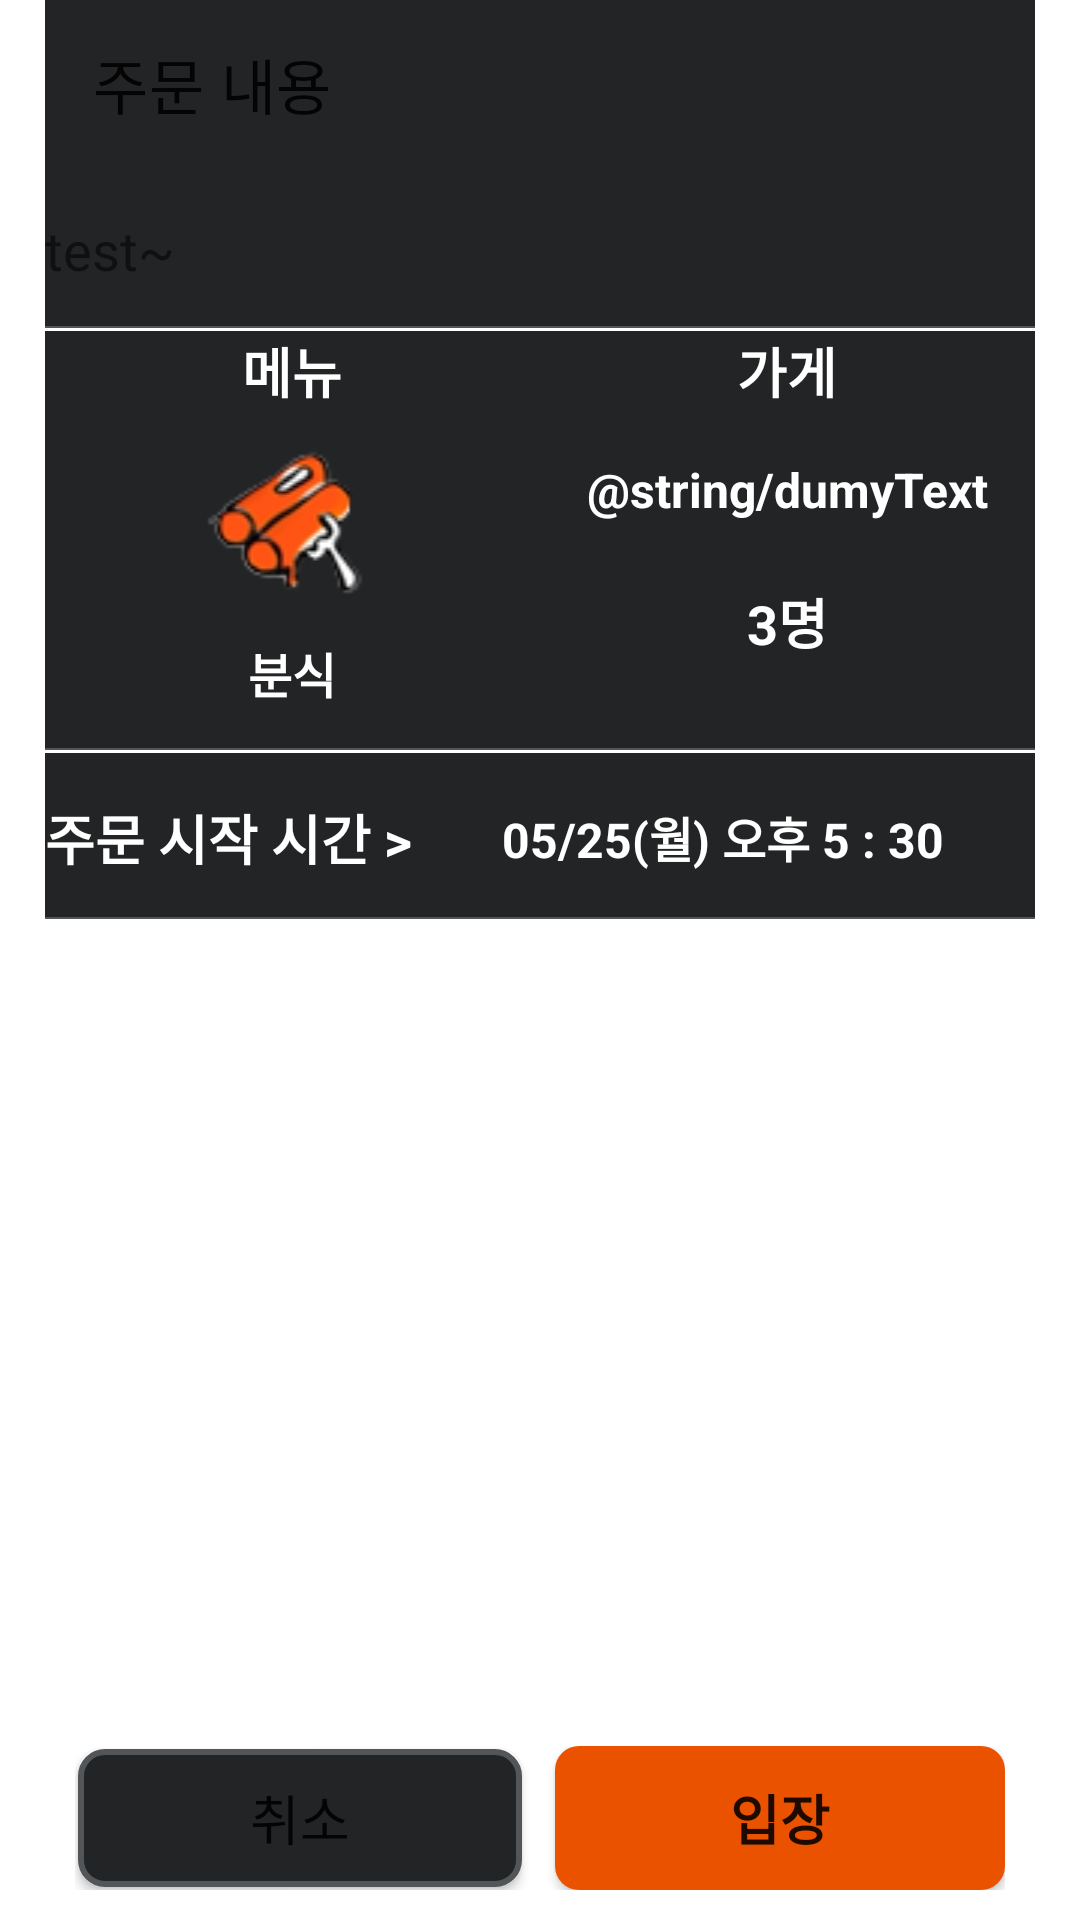

Produce the Android XML layout that renders to this screen, including the resource entries it uses.
<!-- AndroidManifest.xml: application theme Theme.Shdelivery -->
<!-- res/layout/activity_match.xml -->
<?xml version="1.0" encoding="utf-8"?>
<androidx.constraintlayout.widget.ConstraintLayout xmlns:android="http://schemas.android.com/apk/res/android"
    xmlns:app="http://schemas.android.com/apk/res-auto"
    xmlns:tools="http://schemas.android.com/tools"
    android:paddingRight="15dp"
    android:paddingLeft="15dp"
    android:layout_width="match_parent"
    android:layout_height="match_parent"
    android:orientation="vertical"
    tools:context=".Activity.createActivity">

    <androidx.appcompat.widget.Toolbar
        android:id="@+id/toolbar"
        android:layout_width="match_parent"
        android:layout_height="56dp"
        android:background="@color/backgroundColor"
        app:layout_constraintEnd_toEndOf="parent"
        app:layout_constraintStart_toStartOf="parent"
        app:layout_constraintTop_toTopOf="parent"
        app:title="주문 내용" />

    <LinearLayout
        android:layout_width="match_parent"
        android:layout_height="wrap_content"
        android:orientation="vertical"

        app:layout_constraintEnd_toEndOf="parent"
        app:layout_constraintStart_toStartOf="parent"
        app:layout_constraintTop_toBottomOf="@+id/toolbar">


        <TextView
            android:id="@+id/description"
            android:text="test~"
            android:layout_width="match_parent"
            android:layout_height="wrap_content"
            android:background="@drawable/line_noripple_bottom"
            android:paddingTop="15dp"
            android:paddingBottom="15dp"
            android:textSize="18dp" />
        <LinearLayout
            android:orientation="vertical"
            android:background="@drawable/line_noripple_bottom"
            android:layout_width="match_parent"
            android:layout_height="wrap_content">

            <LinearLayout
                android:gravity="center"
                android:orientation="horizontal"
                android:layout_width="match_parent"
                android:layout_height="wrap_content"
                android:layout_weight="1"
                >

                <TextView
                    android:layout_weight="1"
                    android:gravity="center"
                    android:layout_width="0dp"
                    android:layout_height="wrap_content"
                    android:text="메뉴"
                    android:textColor="@color/white"
                    android:textSize="18dp"
                    android:textStyle="bold" />

                <TextView
                    android:gravity="center"
                    android:layout_weight="1"
                    android:layout_width="0dp"
                    android:layout_height="match_parent"
                    android:text="가게"
                    android:textColor="@color/white"
                    android:textSize="18dp"
                    android:textStyle="bold" />



            </LinearLayout>

            <LinearLayout
                android:gravity="center"
                android:orientation="horizontal"
                android:layout_width="match_parent"
                android:layout_height="match_parent"
                android:layout_weight="1"
                android:paddingBottom="15dp">

                <LinearLayout
                    android:orientation="vertical"
                    android:layout_weight="1"
                    android:layout_width="0dp"
                    android:layout_height="wrap_content">


                    <ImageView
                        android:id="@+id/tagImage"
                        android:layout_height="wrap_content"
                        android:layout_width="match_parent"
                        android:src="@drawable/icon_boonsick"/>

                    <TextView
                        android:id="@+id/tag"
                        android:gravity="center"
                        android:text="분식"
                        android:ellipsize="end"
                        android:layout_width="match_parent"
                        android:layout_height="wrap_content"
                        android:textColor="@color/white"
                        android:textSize="16dp"
                        android:textStyle="bold"/>

                </LinearLayout>
                <LinearLayout
                    android:layout_weight="1"
                    android:layout_width="0dp"
                    android:orientation="vertical"
                    android:layout_height="wrap_content">
                    <TextView
                        android:id="@+id/storeName"
                        android:gravity="center"
                        android:text="@string/dumyText"
                        android:ellipsize="end"
                        android:layout_width="match_parent"
                        android:maxLines="2"
                        android:layout_height="wrap_content"
                        android:textColor="@color/white"
                        android:textSize="16dp"
                        android:textStyle="bold"
                        android:layout_weight="1"/>

                    <LinearLayout
                        android:layout_marginTop="20dp"
                        android:layout_width="match_parent"
                        android:layout_height="wrap_content">

                        <LinearLayout
                            android:layout_width="wrap_content"
                            android:layout_height="match_parent">

                            <ImageView
                                android:layout_width="match_parent"
                                android:layout_height="wrap_content"
                                android:adjustViewBounds="true"
                                android:scaleType="fitCenter"
                                android:src="@drawable/vector_person" />

                        </LinearLayout>

                        <TextView
                            android:id="@+id/count"
                            android:gravity="center"
                            android:text="3명"
                            android:textColor="@color/white"
                            android:textSize="18dp"
                            android:textStyle="bold"
                            android:layout_weight="1"
                            android:layout_width="0dp"
                            android:layout_height="match_parent"/>

                    </LinearLayout>

                </LinearLayout>




            </LinearLayout>

        </LinearLayout>

        <LinearLayout
            android:layout_width="match_parent"
            android:layout_height="wrap_content"
            android:layout_weight="1"
            android:background="@drawable/line_noripple_bottom"
            android:paddingTop="15dp"
            android:paddingBottom="15dp">

            <TextView
                android:layout_width="wrap_content"
                android:layout_height="wrap_content"
                android:text="주문 시작 시간 >"
                android:textColor="@color/white"
                android:textSize="18dp"
                android:textStyle="bold" />

            <LinearLayout
                android:layout_width="0dp"
                android:layout_height="match_parent"
                android:layout_weight="1"
                android:orientation="horizontal">

                <TextView
                    android:id="@+id/deliveryTime"
                    android:layout_width="0dp"
                    android:layout_height="match_parent"
                    android:layout_weight="1"
                    android:gravity="center"
                    android:text="05/25(월) 오후 5 : 30"
                    android:textColor="@color/white"
                    android:textSize="16dp"
                    android:textStyle="bold" />

            </LinearLayout>

        </LinearLayout>


    </LinearLayout>

    <LinearLayout
        android:padding="10dp"
        android:id="@+id/buttonLinear"
        android:layout_width="match_parent"
        android:layout_height="wrap_content"
        android:orientation="horizontal"
        app:layout_constraintBottom_toBottomOf="parent"
        app:layout_constraintEnd_toEndOf="parent"
        app:layout_constraintStart_toStartOf="parent"
        app:layout_constraintTop_toBottomOf="@id/scrollView2">

        <Button
            android:id="@+id/cancle"
            android:layout_marginRight="5dp"
            android:background="@drawable/custom_button_cancle"
            android:layout_weight="1"
            android:text="취소"
            android:textSize="18dp"
            android:layout_width="0dp"
            android:layout_height="wrap_content"/>

        <Button
            android:id="@+id/done"
            android:layout_marginLeft="5dp"
            android:background="@drawable/custom_button_done"
            android:text="입장"
            android:textSize="18dp"
            android:textStyle="bold"
            android:layout_weight="1"
            android:layout_width="0dp"
            android:layout_height="wrap_content"/>

    </LinearLayout>

</androidx.constraintlayout.widget.ConstraintLayout>
<!-- resources referenced by this layout -->
<resources>
  <color name="backgroundColor">#222425</color>
  <color name="white">#FFFFFFFF</color>
  <!-- drawable custom_button_cancle (drawable) -->
  <?xml version="1.0" encoding="utf-8"?>
  <ripple xmlns:android="http://schemas.android.com/apk/res/android"
      android:color="@color/backgroundClick">
      <item
          android:bottom="1dp"
          android:left="1dp"
          android:right="1dp"
          android:top="1dp">
          <shape android:shape="rectangle" >
              <stroke
                  android:width="2dp"
                  android:color="@color/backgroundClick" />
              <corners android:radius="8dp"/>
              <solid android:color="@color/backgroundColor" />
          </shape>
      </item>
  </ripple>
  <!-- drawable custom_button_done (drawable) -->
  <?xml version="1.0" encoding="utf-8"?>
  <ripple xmlns:android="http://schemas.android.com/apk/res/android"
      android:color="@color/orangeClick">
      <item android:id="@android:id/background">
          <shape xmlns:android="http://schemas.android.com/apk/res/android">
              <corners android:radius="8dp"></corners>
              <solid android:color="@color/orange"/>
          </shape>
      </item>
  </ripple>
  <!-- drawable icon_boonsick: png bitmap (drawable, 5099 bytes) -->
  <!-- drawable line_noripple_bottom (drawable) -->
  <?xml version="1.0" encoding="utf-8"?>
  <layer-list xmlns:android="http://schemas.android.com/apk/res/android" >
  
      <item
          android:bottom="1dp"
          android:left="-2dp"
          android:right="-2dp"
          android:top="-2dp">
          <shape android:shape="rectangle">
              <stroke
                  android:width="0.5dp"
                  android:color="@color/backgroundClick" />
  
              <solid android:color="@color/backgroundColor"/>
          </shape>
      </item>
  
  </layer-list>
  <style name="Theme.Shdelivery" parent="Theme.MaterialComponents.DayNight.DarkActionBar">
          
          <item name="colorPrimary">@color/purple_500</item>
          <item name="colorPrimaryVariant">@color/purple_700</item>
          <item name="colorOnPrimary">@color/white</item>
          
          <item name="colorSecondary">@color/teal_200</item>
          <item name="colorSecondaryVariant">@color/teal_700</item>
          <item name="colorOnSecondary">@color/black</item>
          
          <item name="android:statusBarColor">?attr/colorPrimaryVariant</item>
          
      </style>
  <color name="backgroundClick">#525659</color>
  <color name="orangeClick">#FF9760</color>
  <color name="orange">#EA5200</color>
  <color name="purple_500">#FF6200EE</color>
  <color name="purple_700">#FF3700B3</color>
  <color name="teal_200">#FF03DAC5</color>
  <color name="teal_700">#FF018786</color>
  <color name="black">#FF000000</color>
</resources>
